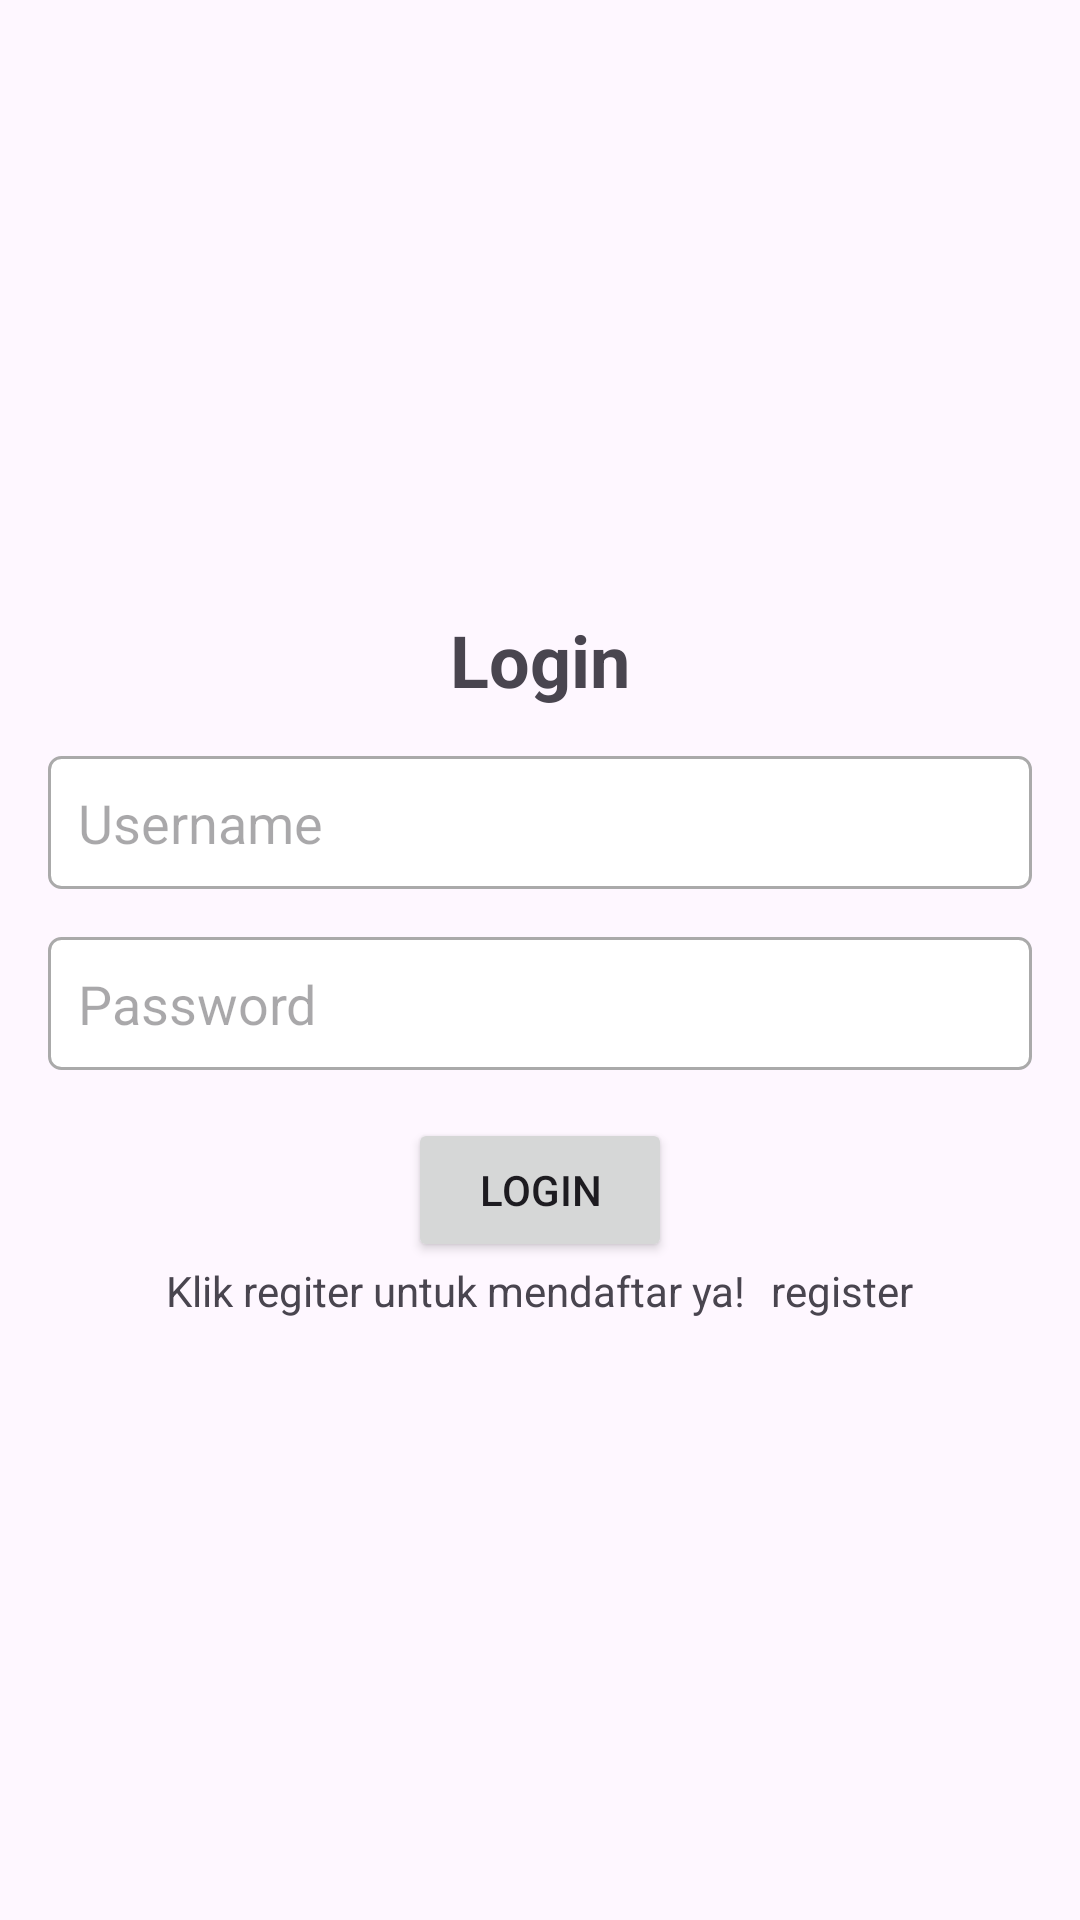

The Android layout XML behind this screen, and the referenced resources:
<!-- AndroidManifest.xml: application theme Theme.Kembang_telon -->
<!-- res/layout/activity_login.xml -->
<?xml version="1.0" encoding="utf-8"?>
<androidx.constraintlayout.widget.ConstraintLayout xmlns:android="http://schemas.android.com/apk/res/android"
    xmlns:app="http://schemas.android.com/apk/res-auto"
    xmlns:tools="http://schemas.android.com/tools"
    android:layout_width="match_parent"
    android:layout_height="match_parent"
    tools:context=".view.login.LoginActivity">

    
    <TextView
        android:id="@+id/tvTitle"
        android:layout_width="wrap_content"
        android:layout_height="wrap_content"
        android:text="Login"
        android:textSize="24sp"
        android:textStyle="bold"
        app:layout_constraintTop_toTopOf="parent"
        app:layout_constraintStart_toStartOf="parent"
        app:layout_constraintEnd_toEndOf="parent"
        app:layout_constraintBottom_toTopOf="@+id/etUsername"
        app:layout_constraintVertical_chainStyle="packed"/>


    
    <EditText
        android:id="@+id/etUsername"
        android:layout_width="0dp"
        android:layout_height="wrap_content"
        android:hint="Username"
        android:layout_marginTop="16dp"
        android:background="@drawable/edittext_border"
        android:padding="10dp"
        app:layout_constraintTop_toBottomOf="@+id/tvTitle"
        app:layout_constraintStart_toStartOf="parent"
        app:layout_constraintEnd_toEndOf="parent"
        app:layout_constraintBottom_toTopOf="@+id/etPassword"
        android:layout_marginHorizontal="16dp"/>

    
    <EditText
        android:id="@+id/etPassword"
        android:layout_width="0dp"
        android:layout_height="wrap_content"
        android:hint="Password"
        android:layout_marginTop="16dp"
        android:background="@drawable/edittext_border"
        android:padding="10dp"
        app:layout_constraintTop_toBottomOf="@+id/etUsername"
        app:layout_constraintStart_toStartOf="parent"
        app:layout_constraintEnd_toEndOf="parent"
        app:layout_constraintBottom_toTopOf="@+id/btnLogin"
        android:layout_marginHorizontal="16dp"/>

    
    <Button
        android:id="@+id/btnLogin"
        android:layout_width="wrap_content"
        android:layout_height="wrap_content"
        android:text="Login"
        android:layout_marginTop="16dp"
        app:layout_constraintTop_toBottomOf="@+id/etPassword"
        app:layout_constraintStart_toStartOf="parent"
        app:layout_constraintEnd_toEndOf="parent"
        app:layout_constraintBottom_toBottomOf="parent"
        android:layout_marginBottom="16dp"/>


    <LinearLayout
        android:layout_width="match_parent"
        android:layout_height="wrap_content"
        android:gravity="center"
        app:layout_constraintEnd_toEndOf="parent"
        app:layout_constraintStart_toStartOf="parent"
        app:layout_constraintTop_toBottomOf="@+id/btnLogin">

        <TextView
            android:id="@+id/descRegister"
            android:layout_width="wrap_content"
            android:layout_height="wrap_content"
            android:text="Klik regiter untuk mendaftar ya! "/>

        <TextView
            android:id="@+id/buttonToRegister"
            android:onClick="clickToRegister"
            android:layout_width="wrap_content"
            android:layout_height="wrap_content"
            android:layout_marginStart="5dp"
            android:text="register"/>


    </LinearLayout>


    <ProgressBar
        android:id="@+id/progressBar"
        style="?android:attr/progressBarStyle"
        android:layout_width="wrap_content"
        android:layout_height="wrap_content"
        android:visibility="gone"
        app:layout_constraintBottom_toBottomOf="parent"
        app:layout_constraintEnd_toEndOf="parent"
        app:layout_constraintStart_toStartOf="parent"
        app:layout_constraintTop_toTopOf="parent"
        tools:visibility="visible" />

</androidx.constraintlayout.widget.ConstraintLayout>
<!-- resources referenced by this layout -->
<resources>
  <!-- drawable edittext_border (drawable) -->
  <?xml version="1.0" encoding="utf-8"?>
  <shape xmlns:android="http://schemas.android.com/apk/res/android">
      <solid android:color="@android:color/white" />
      <stroke
          android:width="1dp"
          android:color="@android:color/darker_gray" />
      <corners android:radius="4dp" />
  </shape>
  <style name="Theme.Kembang_telon" parent="Base.Theme.Kembang_telon" />
  <style name="Base.Theme.Kembang_telon" parent="Theme.Material3.DayNight.NoActionBar">
          
          
      </style>
</resources>
